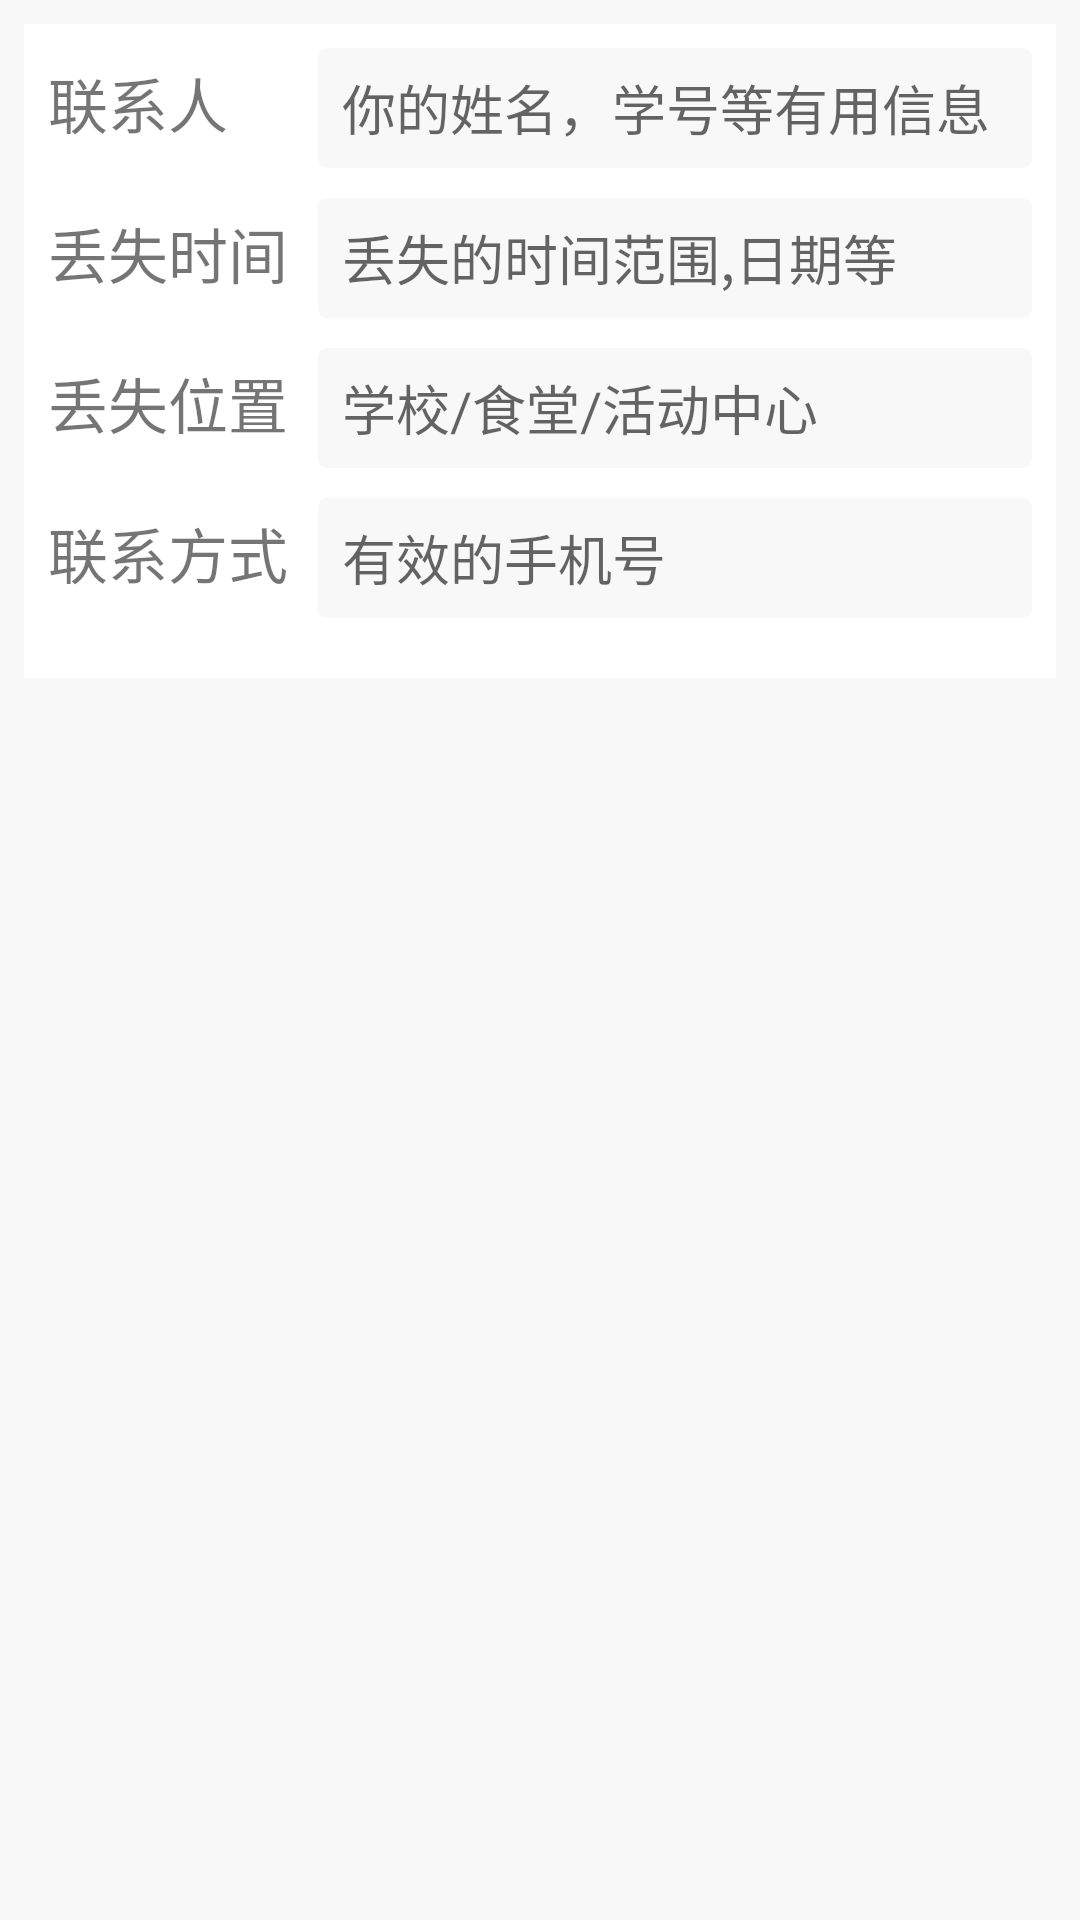

The Android layout XML behind this screen, and the referenced resources:
<!-- AndroidManifest.xml: application theme AppTheme -->
<!-- res/layout/fragment_publish_lost_second.xml -->
<?xml version="1.0" encoding="utf-8"?>
<LinearLayout xmlns:android="http://schemas.android.com/apk/res/android"
    android:layout_width="match_parent"
    android:layout_height="match_parent"
    android:orientation="vertical"
    android:background="@color/pb_lost_edit_bg"
    >

    <LinearLayout
        android:layout_width="fill_parent"
        android:layout_height="wrap_content"
        android:orientation="vertical"
        android:background="@color/white"
        android:layout_marginLeft="8dp"
        android:layout_marginRight="8dp"
        android:layout_marginTop="8dp"
        android:paddingLeft="8dp"
        android:paddingRight="8dp"
        android:paddingTop="8dp"
        android:paddingBottom="20dp"
        >

        <LinearLayout
            android:layout_width="fill_parent"
            android:layout_height="wrap_content">

            <TextView
                android:layout_width="90dp"
                android:layout_height="wrap_content"
                android:text="联系人"
                android:textSize="20dp"
                />

            <EditText
                android:id="@+id/person"
                android:layout_width="fill_parent"
                android:layout_height="40dp"
                android:background="@drawable/select_publish_lost_edit"
                android:hint="你的姓名，学号等有用信息"
                android:paddingLeft="8dp"
                android:singleLine="true"

                />
        </LinearLayout>

        <LinearLayout
            android:layout_width="fill_parent"
            android:layout_height="wrap_content"
            android:layout_marginTop="10dp"
            >
            <TextView

                android:layout_width="90dp"
                android:layout_height="wrap_content"
                android:text="丢失时间"
                android:textSize="20dp"
                />

            <EditText
                android:id="@+id/time"
                android:layout_width="fill_parent"
                android:layout_height="40dp"
                android:background="@drawable/select_publish_lost_edit"
                android:hint="丢失的时间范围,日期等"
                android:paddingLeft="8dp"
                android:singleLine="true"

                />
        </LinearLayout>

        <LinearLayout
            android:layout_width="fill_parent"
            android:layout_height="wrap_content"
            android:layout_marginTop="10dp"
            >
            <TextView
                android:layout_width="90dp"
                android:layout_height="wrap_content"
                android:text="丢失位置"
                android:textSize="20dp"
                />

            <EditText
                android:id="@+id/site"
                android:layout_width="fill_parent"
                android:layout_height="40dp"
                android:background="@drawable/select_publish_lost_edit"
                android:hint="学校/食堂/活动中心"
                android:paddingLeft="8dp"
                android:singleLine="true"

                />
        </LinearLayout>

        <LinearLayout
            android:layout_width="fill_parent"
            android:layout_height="wrap_content"
            android:layout_marginTop="10dp"
            >
            <TextView
                android:layout_width="90dp"
                android:layout_height="wrap_content"
                android:text="联系方式"
                android:textSize="20dp"
                />

            <EditText
                android:id="@+id/phone"
                android:layout_width="fill_parent"
                android:layout_height="40dp"
                android:background="@drawable/select_publish_lost_edit"
                android:hint="有效的手机号"
                android:paddingLeft="8dp"
                android:singleLine="true"

                />
        </LinearLayout>


    </LinearLayout>
</LinearLayout>
<!-- resources referenced by this layout -->
<resources>
  <color name="pb_lost_edit_bg">#F8F8F8</color>
  <color name="white">#fff</color>
  <!-- drawable select_publish_lost_edit (drawable) -->
  <?xml version="1.0" encoding="utf-8"?>
  <selector xmlns:android="http://schemas.android.com/apk/res/android">
      <item android:state_focused="true" android:drawable="@color/pb">
      </item>
      <item>
          <shape>
              <solid android:color="@color/pb_lost_edit_bg" />
              <corners android:radius="3dp" />
              <stroke android:color="@color/pb_lost_edit_bg" />
          </shape>
      </item>
  
  
  </selector>
  <style name="AppTheme" parent="Theme.AppCompat.Light.DarkActionBar">
          
          <item name="colorPrimary">@color/colorPrimary</item>
          <item name="colorPrimaryDark">@color/blue</item>
          <item name="colorAccent">@color/colorAccent</item>
      </style>
  <color name="pb">#FFC4C1C1</color>
  <color name="colorPrimary">#0E75A6</color>
  <color name="blue">#ff33b5e5</color>
  <color name="colorAccent">#FF4081</color>
</resources>
